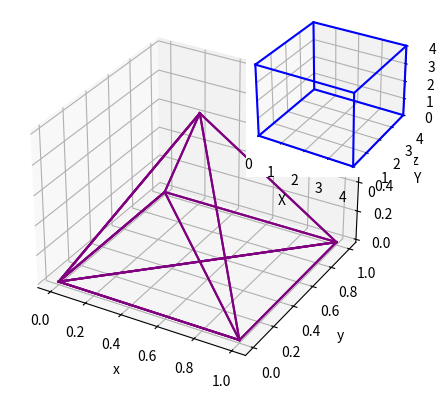

Recreate this plot in Python.
# coding=utf-8
import matplotlib as mpl
import matplotlib.pyplot as plt



def 立方体(distribution=111 , lt=4, wt=4, ht=4, title = 'CUBE', border = 0 ):

    x    = [0,   0, lt, lt,  0,  0, lt,  0, lt]
    y    = [0,  wt, wt,  0,  0,  0,  0, wt, wt]
    z    = [0,   0,  0,  0,  0, ht, ht, ht, ht]
    add  = [ht, ht, ht, ht, ht, ht, ht, ht, ht]

    axis = plt.subplot(distribution, projection='3d')

    axis.plot(x[:5], y[:5],   z[:5], 'b-')                            # 底面
    axis.plot(x[:5], y[:5], add[:5], 'b-')                          # 顶面
    for i in range(4):
        axis.plot((x[i], x[i]), (y[i], y[i]), (z[i], add[i]), 'b-') # 侧棱

    axis.set_xlim(-border, lt + border)
    axis.set_ylim(-border, wt + border)
    axis.set_zlim(-border, ht + border)
    axis.set_xlabel('X')
    axis.set_ylabel('Y')
    axis.set_zlabel('Z')

    return axis



# 三棱锥
def tip( lt, wt, mode='正三棱锥'):
    if mode == '正三棱锥':
        return lt / 2, wt / 2
    elif mode == '直角棱锥':
        return 0 , 0
    else:
        raise ValueError('没有这种模式')


def 三角锥(distribution=111, lt=1, wt=1, ht=1, mode='正三棱锥'):
    global tip
    tip = tip(lt, wt, mode)

    x = [0, lt, lt,  0, 0, tip[0]]
    y = [0,  0, wt, wt, 0, tip[1]]
    z = [0,  0,  0,  0, 0, ht]

    ax = plt.subplot(distribution, projection='3d')

    for i in range(len(x)):
        for j in range(len(x)):
            ax.plot((x[i], x[j]), (y[i], y[j]), (z[i], z[j]), color = 'purple')

    ax.set_xlabel('x')
    ax.set_ylabel('y')
    ax.set_zlabel('z')
    return ax

if __name__ == '__main__':
    三角锥(111, 1, 1, 1)
    plt.show()






if __name__ == '__main__':
    cube = 立方体(222)
    plt.show()
